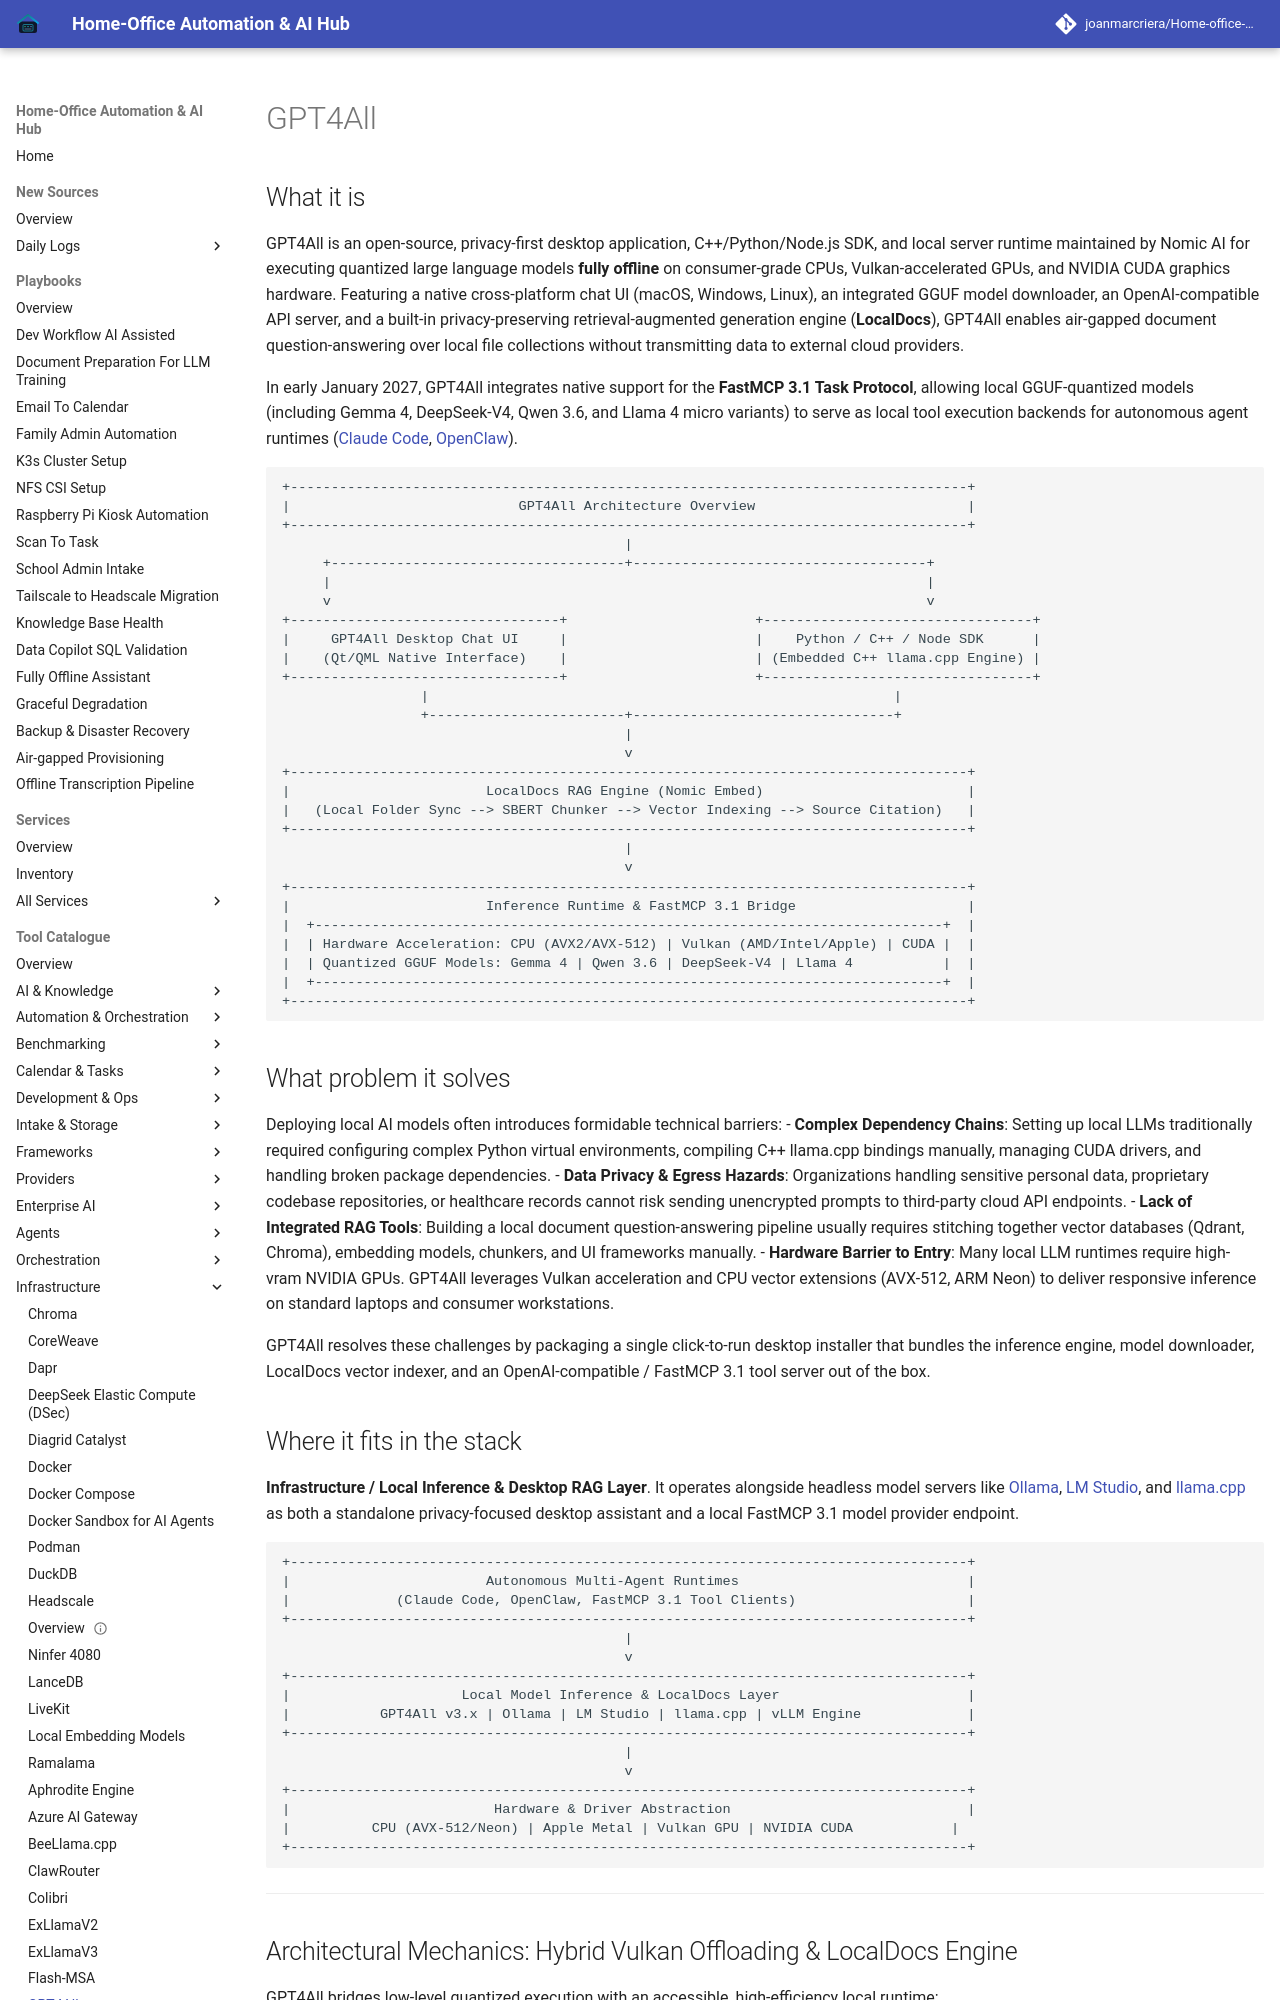

repository: joanmarcriera/Home-office-automations · page: tools/infrastructure/gpt4all/index.html · generator: mkdocs

# GPT4All

## What it is

GPT4All is an open-source, privacy-first desktop application, C++/Python/Node.js SDK, and local server runtime maintained by Nomic AI for executing quantized large language models **fully offline** on consumer-grade CPUs, Vulkan-accelerated GPUs, and NVIDIA CUDA graphics hardware. Featuring a native cross-platform chat UI (macOS, Windows, Linux), an integrated GGUF model downloader, an OpenAI-compatible API server, and a built-in privacy-preserving retrieval-augmented generation engine (**LocalDocs**), GPT4All enables air-gapped document question-answering over local file collections without transmitting data to external cloud providers.

In early January 2027, GPT4All integrates native support for the **FastMCP 3.1 Task Protocol**, allowing local GGUF-quantized models (including Gemma 4, DeepSeek-V4, Qwen 3.6, and Llama 4 micro variants) to serve as local tool execution backends for autonomous agent runtimes ([Claude Code](../../tools/development_ops/claude-code.md), [OpenClaw](../../tools/development_ops/openclaw.md)).

```
+-----------------------------------------------------------------------------------+
|                            GPT4All Architecture Overview                          |
+-----------------------------------------------------------------------------------+
                                          |
     +------------------------------------+------------------------------------+
     |                                                                         |
     v                                                                         v
+---------------------------------+                       +---------------------------------+
|     GPT4All Desktop Chat UI     |                       |    Python / C++ / Node SDK      |
|    (Qt/QML Native Interface)    |                       | (Embedded C++ llama.cpp Engine) |
+---------------------------------+                       +---------------------------------+
                 |                                                         |
                 +------------------------+--------------------------------+
                                          |
                                          v
+-----------------------------------------------------------------------------------+
|                        LocalDocs RAG Engine (Nomic Embed)                         |
|   (Local Folder Sync --> SBERT Chunker --> Vector Indexing --> Source Citation)   |
+-----------------------------------------------------------------------------------+
                                          |
                                          v
+-----------------------------------------------------------------------------------+
|                        Inference Runtime & FastMCP 3.1 Bridge                     |
|  +-----------------------------------------------------------------------------+  |
|  | Hardware Acceleration: CPU (AVX2/AVX-512) | Vulkan (AMD/Intel/Apple) | CUDA |  |
|  | Quantized GGUF Models: Gemma 4 | Qwen 3.6 | DeepSeek-V4 | Llama 4           |  |
|  +-----------------------------------------------------------------------------+  |
+-----------------------------------------------------------------------------------+
```
